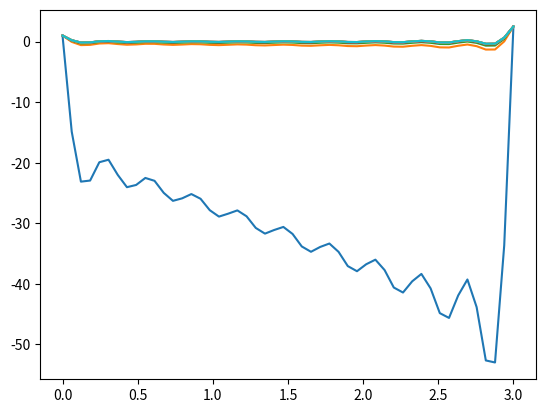

Recreate this plot in Python.
#   Created by Georgiy Maruzhenko on 2019-06-04.
#   Copyright © 2019 Georgiy Maruzhenko. All rights reserved.

import numpy as np
from numpy import sqrt, sin, cos, pi, e
import matplotlib.pyplot as plt
from scipy.integrate import quad
import math as math

# Number of terms for fourier expansion
N = 20
# Boundary conditions
U1 = 1.
U2 = 3.

# Variables
L = 3.
K = 0.5
# Initial Condition
FN = 0
# x range to work in
START = 0
END = L

T_INITIAL = 0
T_FINAL = 10
x_axis = np.linspace(START, END)
t_array = np.arange(T_INITIAL, T_FINAL)


# Steady state solution
def w(x):
    result = K * x**2 / (6 * L) + ((U2-U1)/L - K*L / 6) * x +U1
    return result


# Creates fourier expansion for the transient solution given index n
def v(t, x_values):
    # for one x and t
    x_step = list(map(get_x_value, x_values))
    total = list(map(lambda x: x * get_t_values(t), x_step))

    print(total)
    return total

def get_x_value(x):
    n_terms = np.arange(0, N)
    terms = np.ones(len(n_terms))
    count = 0
    while(count < N):
        terms[count] = get_bn(n_terms[count]) * sin(n_terms[count] * pi * x / L)
        count += 1
    return sum(terms)


def get_t_values(t):
    n_terms = np.arange(0, N)
    terms = np.ones(len(n_terms))
    count = 0
    while (count < N):
        terms[count] = e**(-1 * (n_terms[count] * pi / L)**2 * t)
        count += 1
    return sum(terms)



# solves intergation to get constant for a given n
def get_bn(n):
    integral = quad(bn_integrand, 0, L, args=(n))
    return -2. / L * integral[0]


# sets up integral for quad library
def bn_integrand(x, n):
    return w(x) * sin(n * pi * x / L)


def plot_one_timestep(t):
    plt.plot(x_axis, v(t, x_axis) + w(x_axis))


#I =  quad(bn_integrand, 0, L, args=(1))

# print(I)
# print(get_bn(5))
[plot_one_timestep(t) for t in t_array]

# plt.plot(x_axis, v(1,x_axis))
plt.show()
